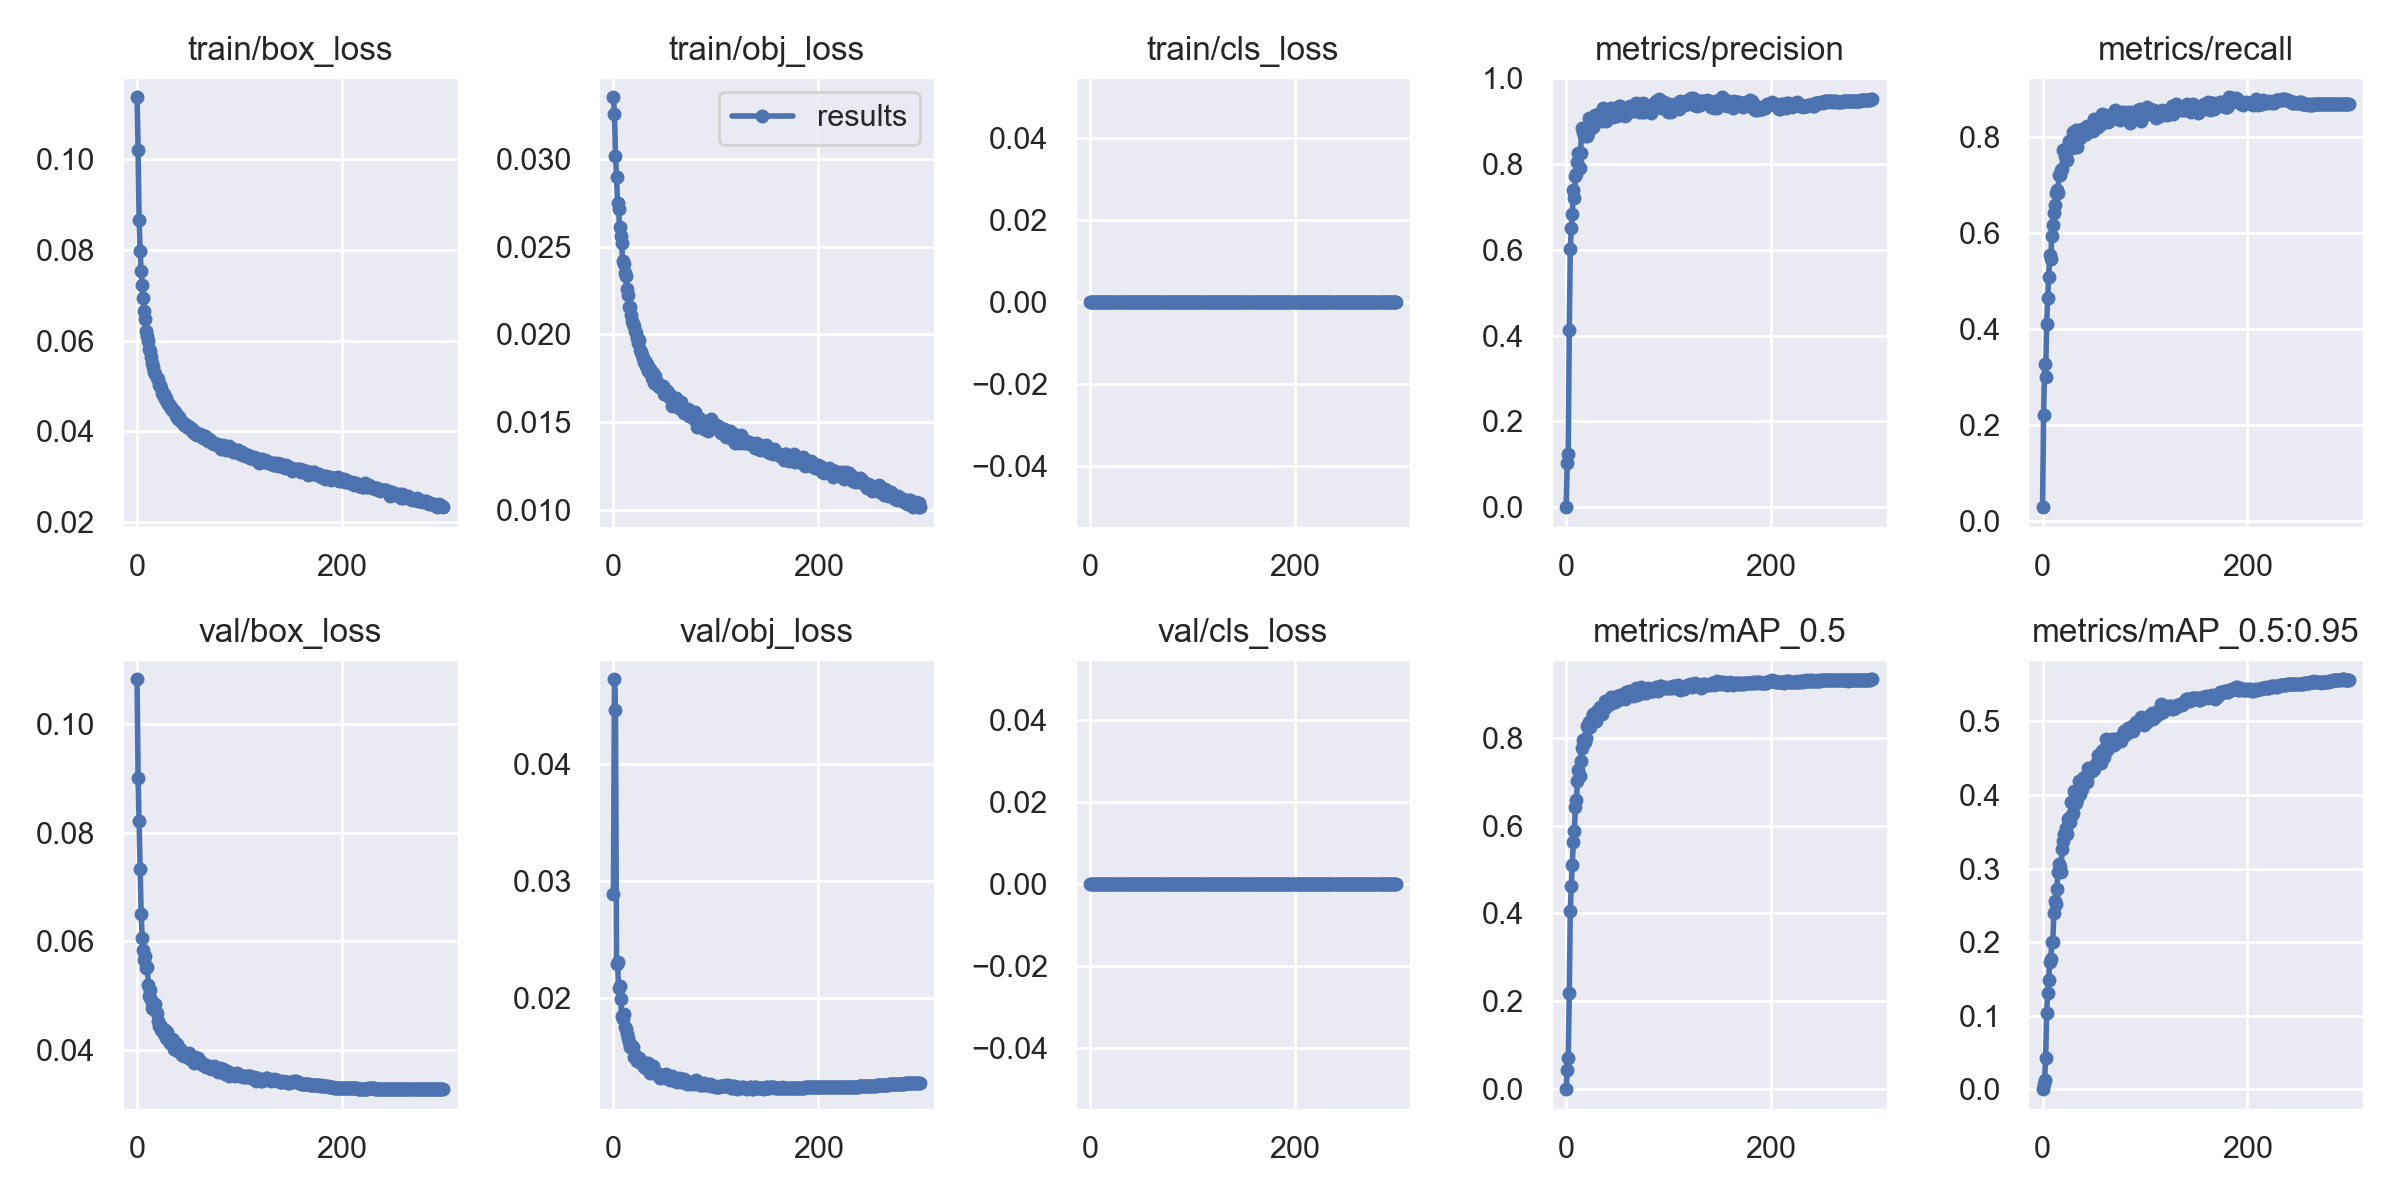

The file beside this chart, header and first rows:
epoch, train/box_loss, train/obj_loss, train/cls_loss, metrics/precision, metrics/recall, metrics/mAP_0.5, metrics/mAP_0.5:0.95, val/box_loss, val/obj_loss, val/cls_loss, x/lr0, x/lr1, x/lr2
0, 0.1137, 0.0335, 0, 0.000313, 0.02861, 0.0001614, 3.2804e-05, 0.1083, 0.02889, 0, 0.005281, 0.005281, 0.06637
1, 0.102, 0.03256, 0, 0.1042, 0.2204, 0.04424, 0.007165, 0.09018, 0.04719, 0, 0.01057, 0.01057, 0.03924
2, 0.08652, 0.03016, 0, 0.1233, 0.326, 0.06986, 0.01272, 0.0821, 0.04457, 0, 0.01521, 0.01521, 0.01521
3, 0.07976, 0.02897, 0, 0.4134, 0.3009, 0.2196, 0.04275, 0.07332, 0.02292, 0, 0.01521, 0.01521, 0.01521
4, 0.07539, 0.02745, 0, 0.6014, 0.4112, 0.4063, 0.1041, 0.06498, 0.02306, 0, 0.01516, 0.01516, 0.01516
5, 0.07234, 0.02712, 0, 0.6512, 0.4639, 0.4625, 0.1313, 0.06064, 0.02083, 0, 0.01511, 0.01511, 0.01511
6, 0.06942, 0.02609, 0, 0.6824, 0.5089, 0.5112, 0.1478, 0.05842, 0.02102, 0, 0.01506, 0.01506, 0.01506
7, 0.06663, 0.02562, 0, 0.7387, 0.555, 0.5636, 0.1731, 0.05662, 0.01996, 0, 0.01501, 0.01501, 0.01501
8, 0.06487, 0.02521, 0, 0.7196, 0.545, 0.5879, 0.1772, 0.0574, 0.01851, 0, 0.01496, 0.01496, 0.01496
9, 0.06204, 0.0242, 0, 0.7724, 0.5945, 0.6411, 0.2004, 0.05515, 0.0182, 0, 0.01491, 0.01491, 0.01491
10, 0.06107, 0.02403, 0, 0.7775, 0.6164, 0.6586, 0.2006, 0.05532, 0.01863, 0, 0.01486, 0.01486, 0.01486
11, 0.05985, 0.02347, 0, 0.8041, 0.6415, 0.7019, 0.2398, 0.05204, 0.0175, 0, 0.01481, 0.01481, 0.01481
12, 0.05827, 0.0233, 0, 0.8254, 0.6594, 0.7274, 0.2564, 0.05003, 0.01734, 0, 0.01476, 0.01476, 0.01476
13, 0.05764, 0.02257, 0, 0.7914, 0.6845, 0.7131, 0.2516, 0.05105, 0.01695, 0, 0.0147, 0.0147, 0.0147
14, 0.05636, 0.02225, 0, 0.8259, 0.6888, 0.7465, 0.2728, 0.04929, 0.01659, 0, 0.01465, 0.01465, 0.01465
15, 0.05515, 0.02158, 0, 0.8836, 0.6837, 0.7768, 0.2948, 0.04779, 0.01624, 0, 0.0146, 0.0146, 0.0146
16, 0.0542, 0.02158, 0, 0.8752, 0.7202, 0.7951, 0.3066, 0.04766, 0.01581, 0, 0.01455, 0.01455, 0.01455
17, 0.05321, 0.02109, 0, 0.867, 0.7202, 0.7913, 0.3022, 0.04775, 0.01593, 0, 0.0145, 0.0145, 0.0145
18, 0.05275, 0.02078, 0, 0.8646, 0.7307, 0.7913, 0.2955, 0.04849, 0.0159, 0, 0.01445, 0.01445, 0.01445
19, 0.05186, 0.02061, 0, 0.8752, 0.7338, 0.799, 0.3269, 0.04676, 0.01587, 0, 0.0144, 0.0144, 0.0144
20, 0.05149, 0.02048, 0, 0.8663, 0.7722, 0.8258, 0.3371, 0.04533, 0.01497, 0, 0.01435, 0.01435, 0.01435
21, 0.05027, 0.0202, 0, 0.8727, 0.7729, 0.8274, 0.3476, 0.04444, 0.01518, 0, 0.0143, 0.0143, 0.0143
22, 0.05015, 0.02005, 0, 0.9073, 0.7608, 0.835, 0.3486, 0.04468, 0.01493, 0, 0.01425, 0.01425, 0.01425
23, 0.04952, 0.01982, 0, 0.8908, 0.7705, 0.8246, 0.3557, 0.04379, 0.01465, 0, 0.0142, 0.0142, 0.0142
24, 0.04858, 0.01948, 0, 0.8924, 0.7518, 0.8304, 0.3466, 0.04403, 0.01489, 0, 0.01415, 0.01415, 0.01415
25, 0.04811, 0.01967, 0, 0.9068, 0.7814, 0.8441, 0.368, 0.04355, 0.01488, 0, 0.0141, 0.0141, 0.0141
26, 0.04822, 0.0191, 0, 0.8863, 0.7924, 0.8542, 0.3681, 0.0429, 0.01465, 0, 0.01405, 0.01405, 0.01405
27, 0.04722, 0.019, 0, 0.9007, 0.7818, 0.8534, 0.3631, 0.04367, 0.01446, 0, 0.014, 0.014, 0.014
28, 0.04741, 0.01885, 0, 0.9141, 0.7768, 0.8536, 0.3902, 0.04219, 0.01441, 0, 0.01395, 0.01395, 0.01395
29, 0.04652, 0.01863, 0, 0.8987, 0.7777, 0.8388, 0.3728, 0.04329, 0.0146, 0, 0.0139, 0.0139, 0.0139
30, 0.0461, 0.0184, 0, 0.914, 0.81, 0.8596, 0.3749, 0.04256, 0.01414, 0, 0.01385, 0.01385, 0.01385
31, 0.0461, 0.01846, 0, 0.9175, 0.7818, 0.8529, 0.4049, 0.04161, 0.01426, 0, 0.0138, 0.0138, 0.0138
32, 0.04541, 0.01822, 0, 0.9074, 0.8013, 0.8613, 0.396, 0.04133, 0.01406, 0, 0.01375, 0.01375, 0.01375
33, 0.04529, 0.01834, 0, 0.9019, 0.8151, 0.8699, 0.3895, 0.04132, 0.01393, 0, 0.0137, 0.0137, 0.0137
34, 0.04471, 0.01791, 0, 0.9198, 0.7786, 0.857, 0.3948, 0.04204, 0.01443, 0, 0.01364, 0.01364, 0.01364
35, 0.04477, 0.01802, 0, 0.9005, 0.8021, 0.8544, 0.4013, 0.04182, 0.01395, 0, 0.01359, 0.01359, 0.01359
36, 0.04444, 0.01803, 0, 0.9296, 0.7989, 0.8685, 0.4184, 0.04014, 0.01366, 0, 0.01354, 0.01354, 0.01354
37, 0.04423, 0.01774, 0, 0.907, 0.7989, 0.8679, 0.4007, 0.0407, 0.01385, 0, 0.01349, 0.01349, 0.01349
38, 0.0435, 0.01749, 0, 0.9194, 0.8143, 0.8841, 0.4167, 0.04007, 0.01374, 0, 0.01344, 0.01344, 0.01344
39, 0.04355, 0.01782, 0, 0.9008, 0.8174, 0.8703, 0.4076, 0.04113, 0.01423, 0, 0.01339, 0.01339, 0.01339
40, 0.04284, 0.01724, 0, 0.9203, 0.8143, 0.8808, 0.4249, 0.03978, 0.01381, 0, 0.01334, 0.01334, 0.01334
41, 0.04311, 0.0176, 0, 0.9118, 0.8062, 0.8753, 0.4204, 0.04037, 0.01359, 0, 0.01329, 0.01329, 0.01329
42, 0.0425, 0.0173, 0, 0.925, 0.807, 0.8819, 0.4228, 0.0397, 0.01356, 0, 0.01324, 0.01324, 0.01324
43, 0.0423, 0.01726, 0, 0.9144, 0.824, 0.8776, 0.4179, 0.03997, 0.01358, 0, 0.01319, 0.01319, 0.01319
44, 0.04217, 0.01706, 0, 0.9292, 0.8159, 0.8931, 0.437, 0.0391, 0.01352, 0, 0.01314, 0.01314, 0.01314
45, 0.04183, 0.01701, 0, 0.9269, 0.8228, 0.8882, 0.4297, 0.03907, 0.01316, 0, 0.01309, 0.01309, 0.01309
46, 0.04144, 0.01693, 0, 0.9084, 0.8206, 0.884, 0.4351, 0.03895, 0.01331, 0, 0.01304, 0.01304, 0.01304
47, 0.04158, 0.01696, 0, 0.919, 0.824, 0.8862, 0.4363, 0.03917, 0.01345, 0, 0.01299, 0.01299, 0.01299
48, 0.04152, 0.01707, 0, 0.9168, 0.8199, 0.8822, 0.4328, 0.03886, 0.01325, 0, 0.01294, 0.01294, 0.01294
49, 0.04095, 0.01663, 0, 0.9221, 0.8135, 0.883, 0.4347, 0.03915, 0.0134, 0, 0.01289, 0.01289, 0.01289
50, 0.04119, 0.01681, 0, 0.9118, 0.8385, 0.8941, 0.4353, 0.03872, 0.0132, 0, 0.01284, 0.01284, 0.01284
51, 0.04082, 0.01682, 0, 0.9217, 0.8312, 0.8921, 0.4402, 0.0395, 0.0135, 0, 0.01279, 0.01279, 0.01279
52, 0.04065, 0.01664, 0, 0.9355, 0.8216, 0.8917, 0.442, 0.03845, 0.01325, 0, 0.01274, 0.01274, 0.01274
53, 0.04075, 0.01672, 0, 0.9356, 0.8372, 0.897, 0.4429, 0.03861, 0.0133, 0, 0.01269, 0.01269, 0.01269
54, 0.0401, 0.01644, 0, 0.9267, 0.8208, 0.8884, 0.4543, 0.03852, 0.01315, 0, 0.01264, 0.01264, 0.01264
55, 0.03998, 0.01655, 0, 0.9217, 0.837, 0.8966, 0.4534, 0.03831, 0.013, 0, 0.01259, 0.01259, 0.01259
56, 0.04015, 0.01641, 0, 0.9189, 0.8321, 0.8964, 0.451, 0.03769, 0.01314, 0, 0.01253, 0.01253, 0.01253
57, 0.03943, 0.01592, 0, 0.9112, 0.8264, 0.8869, 0.4439, 0.03871, 0.01332, 0, 0.01248, 0.01248, 0.01248
58, 0.03958, 0.016, 0, 0.9242, 0.8483, 0.9032, 0.4598, 0.03789, 0.01301, 0, 0.01243, 0.01243, 0.01243
59, 0.03927, 0.01634, 0, 0.9244, 0.8394, 0.9012, 0.4607, 0.03803, 0.01308, 0, 0.01238, 0.01238, 0.01238
... 240 more rows
